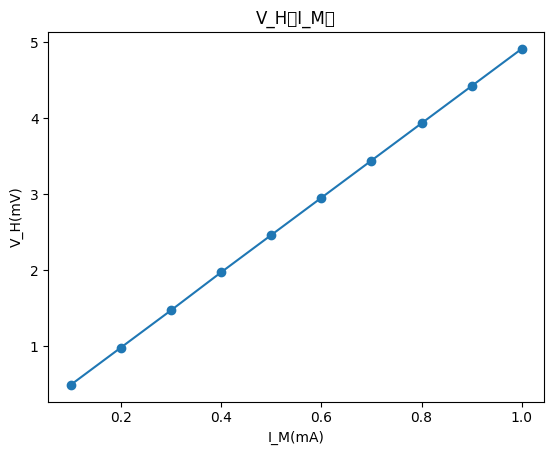

Source code (Python):
import numpy as np
import matplotlib.pyplot as plt
from pylab import mpl
mpl.rcParams['font.sans-serif'] = ['Microsoft YaHei'] # 指定默认字体：解决plot不能显示中文问题
mpl.rcParams['axes.unicode_minus'] = False # 解决保存图像是负号'-'显示为方块的问题

V_H=np.array([0.49,0.98,1.47,1.97,2.46,2.95,3.44,3.93,4.42,4.91])
I_M=np.array([0.100,0.200,0.300,0.400,0.500,0.600,0.700,0.800,0.900,1.000])
if len(V_H)==len(I_M):
    print("YES")
else:
    print("NO")

slope, intercept = np.polyfit(I_M, V_H, 1)
print(slope, intercept)

plt.title('V_H与I_M表')
plt.xlabel('I_M(mA)')
plt.ylabel('V_H(mV)')

plt.scatter(I_M,V_H)
plt.plot(I_M,V_H)
plt.show()